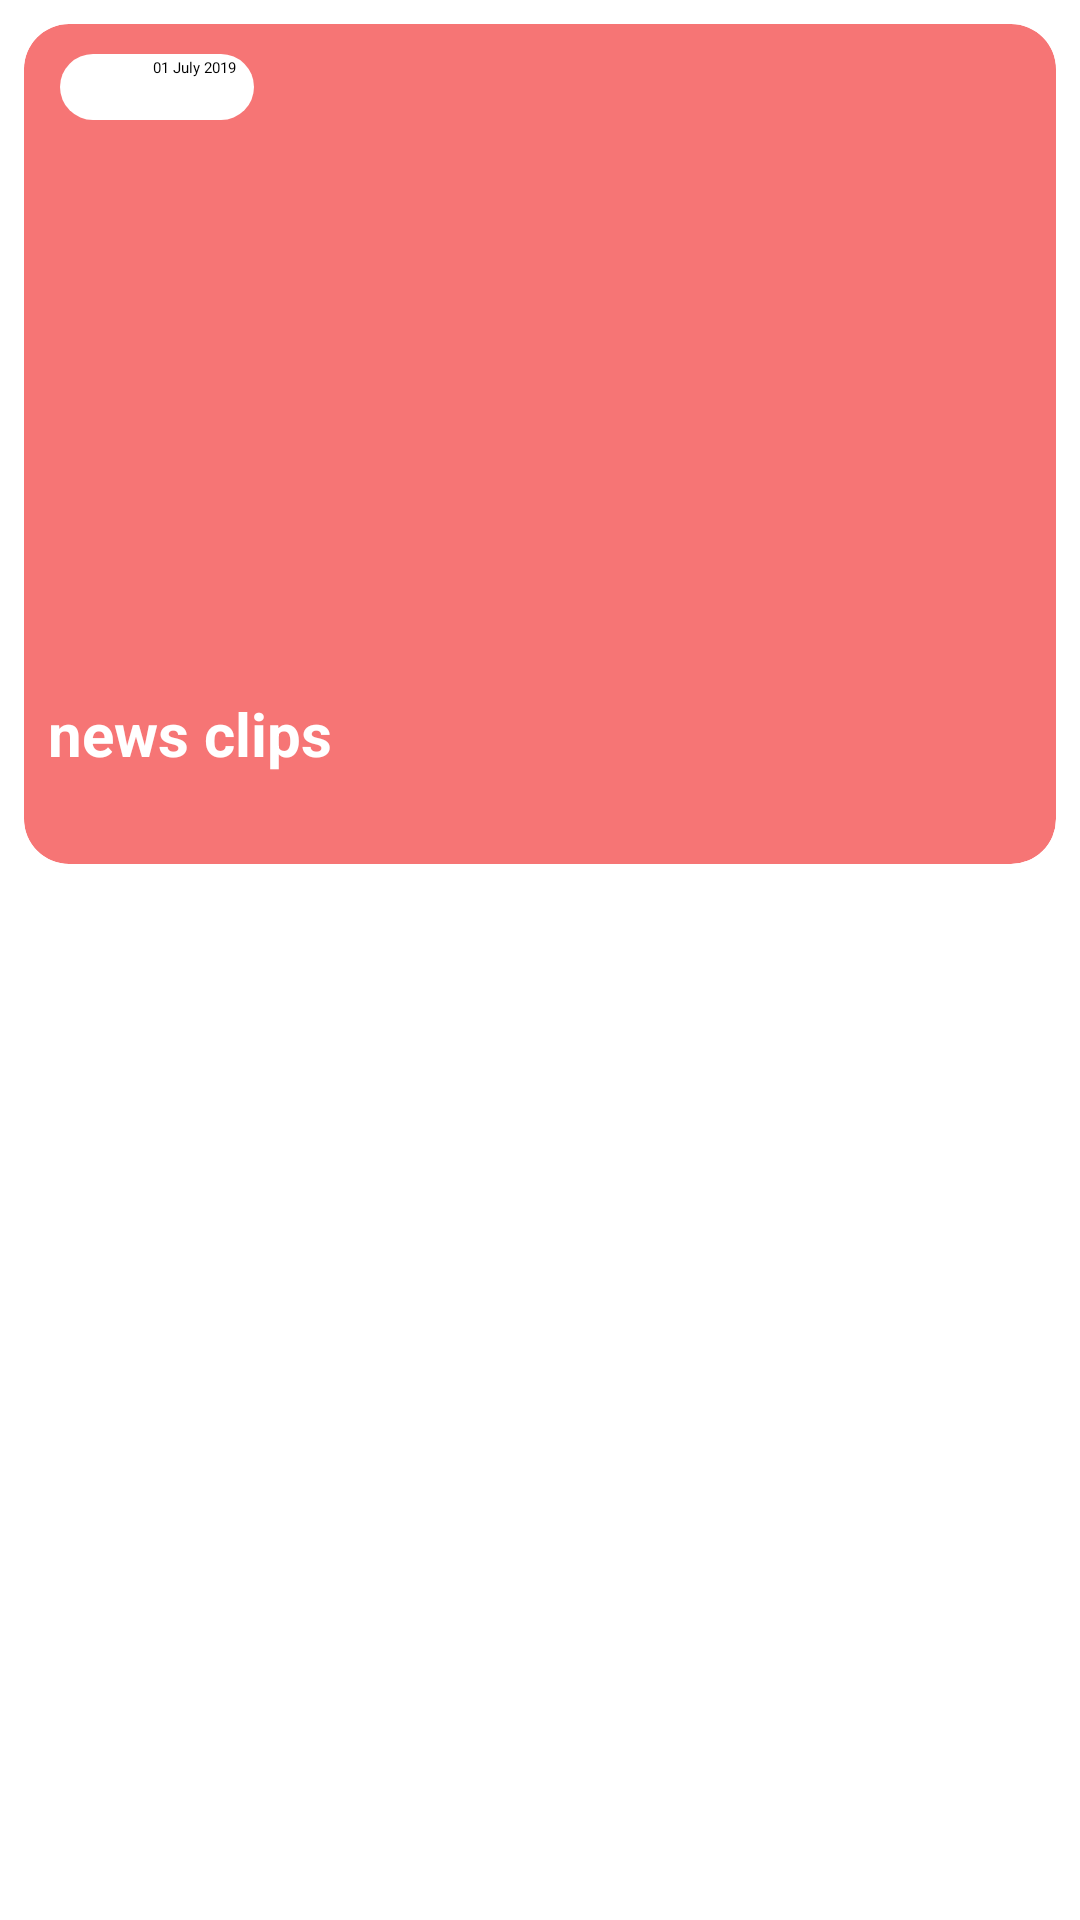

The Android layout XML behind this screen, and the referenced resources:
<!-- AndroidManifest.xml: application theme Theme.NewsFresh -->
<!-- res/layout/ui_news_layout.xml -->
<?xml version="1.0" encoding="utf-8"?>
<FrameLayout xmlns:android="http://schemas.android.com/apk/res/android"
    android:layout_width="match_parent"
    android:layout_height="match_parent"
    xmlns:app="http://schemas.android.com/apk/res-auto">
    <androidx.cardview.widget.CardView
        android:layout_width="match_parent"
        android:layout_height="wrap_content"
       app:cardBackgroundColor="#F67575"
        android:layout_margin="8dp"
        android:padding="8dp"
        app:cardCornerRadius="15dp">
        <androidx.constraintlayout.widget.ConstraintLayout
            android:layout_width="match_parent"
            android:layout_height="wrap_content">
            <ImageView
                android:id="@+id/uiNewsImage"
                android:layout_width="match_parent"
                android:layout_height="280dp"
                android:scaleType="centerCrop"
                app:layout_constraintStart_toStartOf="parent"
                app:layout_constraintTop_toTopOf="parent"
                app:layout_constraintEnd_toEndOf="parent"
                app:layout_constraintBottom_toBottomOf="parent"/>
            <FrameLayout
                android:layout_width="match_parent"
                android:layout_height="wrap_content"
                app:layout_constraintBottom_toBottomOf="@+id/uiNewsImage"
                android:layout_marginBottom="22dp">
                <TextView
                    android:id="@+id/uiNewsHeading"
                    android:layout_width="match_parent"
                    android:layout_height="wrap_content"
                    android:textColor="@color/white"
                    android:textSize="20sp"
                    android:text="news clips"
                    android:textStyle="bold"
                   android:layout_margin="8dp" />
            </FrameLayout>
            <FrameLayout
                android:layout_alignParentStart="true"
                android:layout_marginLeft="12dp"
               android:layout_marginTop="10dp"
                android:background="@drawable/background_round"
                android:layout_width="wrap_content"
                android:layout_height="wrap_content"
                app:layout_constraintTop_toTopOf="parent"
                app:layout_constraintStart_toStartOf="parent">
                <ImageView
                    android:paddingLeft="5dp"
                    android:paddingRight="5dp"
                    android:layout_width="25dp"
                    android:layout_height="20dp"
                    android:src="@drawable/ic_date_range_black_24dp"/>
                <TextView
                    android:id="@+id/date"
                    android:layout_marginLeft="30dp"
                    android:layout_width="wrap_content"
                    android:layout_height="wrap_content"
                    android:text="01 July 2019"
                    android:paddingRight="5dp"/>
            </FrameLayout>

        </androidx.constraintlayout.widget.ConstraintLayout>
    </androidx.cardview.widget.CardView>

</FrameLayout>
<!-- resources referenced by this layout -->
<resources>
  <color name="white">#FFFFFFFF</color>
  <!-- drawable background_round (drawable) -->
  <?xml version="1.0" encoding="utf-8"?>
  <shape xmlns:android="http://schemas.android.com/apk/res/android">
      <solid
          android:color="#ffff">
      </solid>
  
      <padding android:left="1dp"
          android:top="1dp"
          android:right="1dp"
          android:bottom="1dp" />
  
      <corners android:bottomRightRadius="16dp"
          android:bottomLeftRadius="16dp"
          android:topLeftRadius="16dp"
          android:topRightRadius="16dp"/>
  </shape>
</resources>
